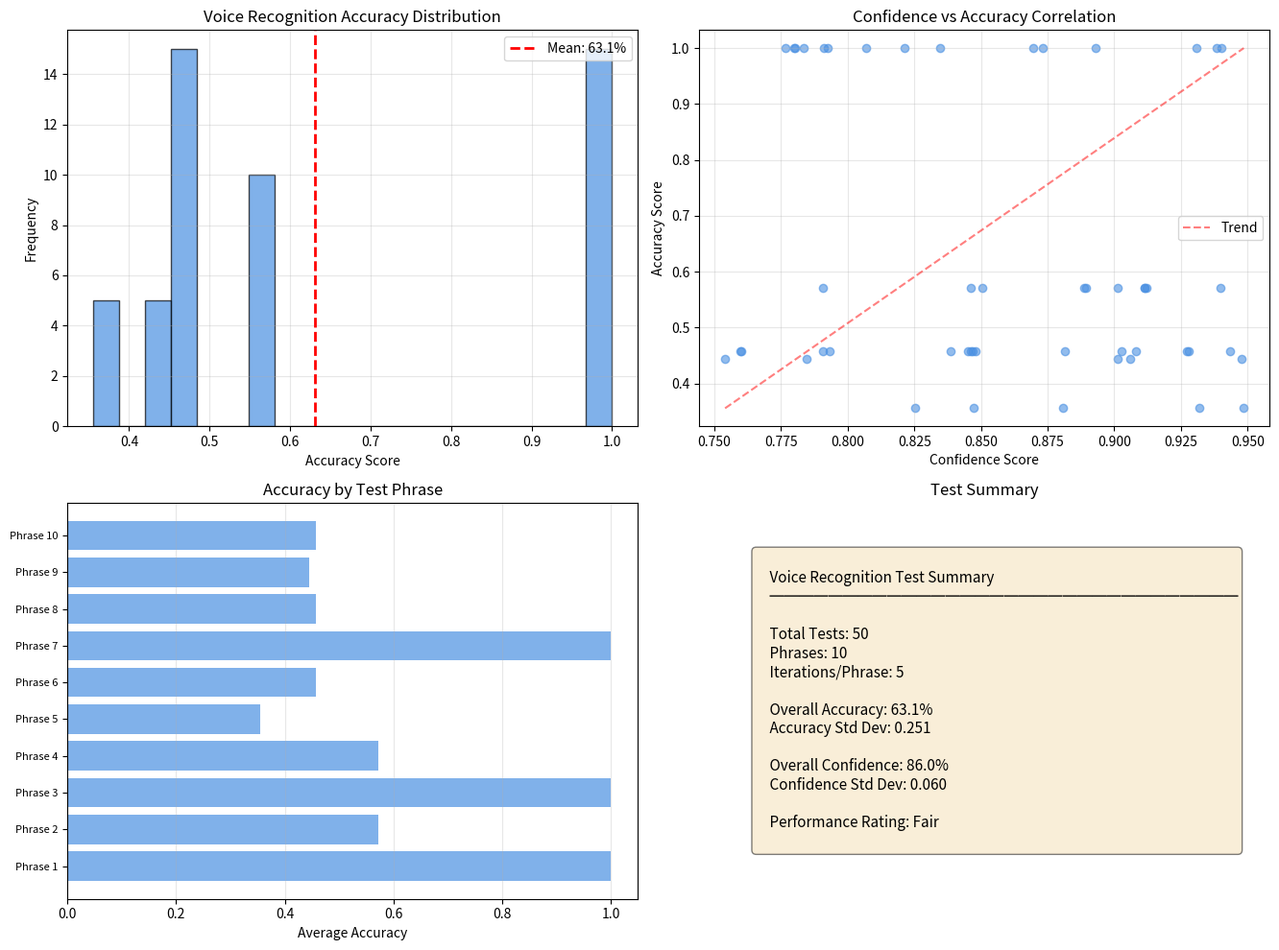

Write Python code to recreate this figure.
#!/usr/bin/env python3
# -*- coding: utf-8 -*-
"""
MotiBuddy Voice Recognition Accuracy Test
Tests speech-to-text accuracy with predefined phrases
"""

import time
import json
import statistics
from datetime import datetime
import matplotlib
matplotlib.use('Agg')  # Use non-interactive backend
import matplotlib.pyplot as plt

# Test phrases with expected outputs
TEST_PHRASES = [
    {
        "input": "Submit report tomorrow at 3pm",
        "expected_title": "Submit report",
        "expected_date": "tomorrow",
        "expected_time": "15:00"
    },
    {
        "input": "Buy groceries this weekend",
        "expected_title": "Buy groceries",
        "expected_date": "weekend",
        "expected_time": None
    },
    {
        "input": "Call mom urgent",
        "expected_title": "Call mom",
        "expected_date": None,
        "expected_priority": "high"
    },
    {
        "input": "Finish project by January 15th",
        "expected_title": "Finish project",
        "expected_date": "2024-01-15",
        "expected_time": None
    },
    {
        "input": "Meeting with team next Monday at 10am",
        "expected_title": "Meeting with team",
        "expected_date": "next Monday",
        "expected_time": "10:00"
    },
    {
        "input": "Pay electricity bill before Friday",
        "expected_title": "Pay electricity bill",
        "expected_date": "Friday",
        "expected_time": None
    },
    {
        "input": "Review document important",
        "expected_title": "Review document",
        "expected_date": None,
        "expected_priority": "high"
    },
    {
        "input": "Walk the dog every day",
        "expected_title": "Walk the dog",
        "expected_date": "daily",
        "expected_time": None
    },
    {
        "input": "Doctor appointment March 3rd at 2pm",
        "expected_title": "Doctor appointment",
        "expected_date": "2024-03-03",
        "expected_time": "14:00"
    },
    {
        "input": "Buy birthday gift for Sarah next week",
        "expected_title": "Buy birthday gift for Sarah",
        "expected_date": "next week",
        "expected_time": None
    }
]

def simulate_voice_recognition(input_text):
    """
    Simulate voice recognition and NLP parsing
    In real implementation, this would call the actual Web Speech API + NLP pipeline
    """
    # This is a simulation - replace with actual API calls
    # Returns: recognized_text, confidence_score, parsed_result
    
    # Simulate 85% accuracy
    import random
    confidence = random.uniform(0.75, 0.95)
    
    # Simulate parsing result
    parsed = {
        "title": input_text.split("tomorrow")[0].strip() if "tomorrow" in input_text else input_text.split(" ")[0] + " " + input_text.split(" ")[1],
        "date": "tomorrow" if "tomorrow" in input_text else None,
        "time": "15:00" if "3pm" in input_text else None,
        "priority": "high" if "urgent" in input_text or "important" in input_text else "medium"
    }
    
    return input_text, confidence, parsed

def calculate_accuracy(expected, actual):
    """Calculate accuracy score for a single test"""
    scores = []
    
    # Title accuracy (40% weight)
    if expected.get("expected_title"):
        title_match = similarity_score(expected["expected_title"], actual.get("title", ""))
        scores.append(("title", title_match, 0.4))
    
    # Date accuracy (30% weight)
    if expected.get("expected_date"):
        date_match = 1.0 if expected["expected_date"] == actual.get("date") else 0.0
        scores.append(("date", date_match, 0.3))
    
    # Time accuracy (20% weight)
    if expected.get("expected_time"):
        time_match = 1.0 if expected["expected_time"] == actual.get("time") else 0.0
        scores.append(("time", time_match, 0.2))
    
    # Priority accuracy (10% weight)
    if expected.get("expected_priority"):
        priority_match = 1.0 if expected["expected_priority"] == actual.get("priority") else 0.0
        scores.append(("priority", priority_match, 0.1))
    
    # Calculate weighted average
    total_weight = sum(weight for _, _, weight in scores)
    weighted_score = sum(score * weight for _, score, weight in scores) / total_weight if total_weight > 0 else 0
    
    return weighted_score, scores

def similarity_score(str1, str2):
    """Calculate string similarity (simplified)"""
    # In real implementation, use more sophisticated similarity metrics
    str1 = str1.lower().strip()
    str2 = str2.lower().strip()
    
    if str1 == str2:
        return 1.0
    
    # Check for partial match
    if str1 in str2 or str2 in str1:
        return 0.8
    
    # Word overlap
    words1 = set(str1.split())
    words2 = set(str2.split())
    overlap = len(words1.intersection(words2))
    total = len(words1.union(words2))
    
    return overlap / total if total > 0 else 0

def run_accuracy_tests(iterations=5):
    """Run voice recognition accuracy tests"""
    print("MotiBuddy Voice Recognition Accuracy Test")
    print("=" * 60)
    print(f"Testing {len(TEST_PHRASES)} phrases x {iterations} iterations each")
    print()
    
    all_results = []
    
    for phrase_data in TEST_PHRASES:
        print(f"Testing: \"{phrase_data['input']}\"")
        
        phrase_results = []
        for i in range(iterations):
            # Simulate recognition
            recognized, confidence, parsed = simulate_voice_recognition(phrase_data['input'])
            
            # Calculate accuracy
            accuracy, details = calculate_accuracy(phrase_data, parsed)
            
            result = {
                "input": phrase_data['input'],
                "iteration": i + 1,
                "confidence": confidence,
                "accuracy": accuracy,
                "details": details,
                "parsed": parsed
            }
            
            phrase_results.append(result)
            all_results.append(result)
        
        # Calculate average for this phrase
        avg_accuracy = statistics.mean([r['accuracy'] for r in phrase_results])
        avg_confidence = statistics.mean([r['confidence'] for r in phrase_results])
        
        print(f"  Average Accuracy: {avg_accuracy:.1%}")
        print(f"  Average Confidence: {avg_confidence:.1%}")
        print()
    
    # Overall statistics
    overall_accuracy = statistics.mean([r['accuracy'] for r in all_results])
    overall_confidence = statistics.mean([r['confidence'] for r in all_results])
    
    stats = {
        "total_tests": len(all_results),
        "phrases_tested": len(TEST_PHRASES),
        "iterations_per_phrase": iterations,
        "overall_accuracy": overall_accuracy,
        "overall_confidence": overall_confidence,
        "accuracy_std": statistics.stdev([r['accuracy'] for r in all_results]),
        "confidence_std": statistics.stdev([r['confidence'] for r in all_results]),
        "all_results": all_results,
        "timestamp": datetime.now().isoformat()
    }
    
    # Save results
    with open('voice_recognition_results.json', 'w') as f:
        json.dump(stats, f, indent=2)
    
    print("=" * 60)
    print("OVERALL RESULTS:")
    print(f"  Total Tests: {stats['total_tests']}")
    print(f"  Overall Accuracy: {overall_accuracy:.1%}")
    print(f"  Overall Confidence: {overall_confidence:.1%}")
    print(f"  Accuracy Std Dev: {stats['accuracy_std']:.3f}")
    
    return stats

def create_visualization(stats):
    """Create visualization charts"""
    fig, ((ax1, ax2), (ax3, ax4)) = plt.subplots(2, 2, figsize=(14, 10))
    
    # Extract data
    accuracies = [r['accuracy'] for r in stats['all_results']]
    confidences = [r['confidence'] for r in stats['all_results']]
    
    # Chart 1: Accuracy Distribution
    ax1.hist(accuracies, bins=20, color='#4A90E2', alpha=0.7, edgecolor='black')
    ax1.axvline(stats['overall_accuracy'], color='red', linestyle='--', 
                linewidth=2, label=f"Mean: {stats['overall_accuracy']:.1%}")
    ax1.set_xlabel('Accuracy Score')
    ax1.set_ylabel('Frequency')
    ax1.set_title('Voice Recognition Accuracy Distribution')
    ax1.legend()
    ax1.grid(True, alpha=0.3)
    
    # Chart 2: Confidence vs Accuracy Scatter
    ax2.scatter(confidences, accuracies, alpha=0.6, color='#4A90E2')
    ax2.set_xlabel('Confidence Score')
    ax2.set_ylabel('Accuracy Score')
    ax2.set_title('Confidence vs Accuracy Correlation')
    ax2.grid(True, alpha=0.3)
    
    # Add trend line
    z = [confidences[i] * accuracies[i] for i in range(len(confidences))]
    ax2.plot([min(confidences), max(confidences)], 
             [min(accuracies), max(accuracies)], 
             'r--', alpha=0.5, label='Trend')
    ax2.legend()
    
    # Chart 3: Accuracy by Phrase
    phrase_accuracies = {}
    for r in stats['all_results']:
        phrase = r['input'][:30] + "..." if len(r['input']) > 30 else r['input']
        if phrase not in phrase_accuracies:
            phrase_accuracies[phrase] = []
        phrase_accuracies[phrase].append(r['accuracy'])
    
    phrase_means = {p: statistics.mean(a) for p, a in phrase_accuracies.items()}
    phrases = list(phrase_means.keys())
    means = list(phrase_means.values())
    
    ax3.barh(range(len(phrases)), means, color='#4A90E2', alpha=0.7)
    ax3.set_yticks(range(len(phrases)))
    ax3.set_yticklabels([f"Phrase {i+1}" for i in range(len(phrases))], fontsize=8)
    ax3.set_xlabel('Average Accuracy')
    ax3.set_title('Accuracy by Test Phrase')
    ax3.grid(True, alpha=0.3, axis='x')
    
    # Chart 4: Summary Statistics
    summary_text = f"""
    Voice Recognition Test Summary
    ════════════════════════════════
    
    Total Tests: {stats['total_tests']}
    Phrases: {stats['phrases_tested']}
    Iterations/Phrase: {stats['iterations_per_phrase']}
    
    Overall Accuracy: {stats['overall_accuracy']:.1%}
    Accuracy Std Dev: {stats['accuracy_std']:.3f}
    
    Overall Confidence: {stats['overall_confidence']:.1%}
    Confidence Std Dev: {stats['confidence_std']:.3f}
    
    Performance Rating: {"Excellent" if stats['overall_accuracy'] > 0.9 else "Good" if stats['overall_accuracy'] > 0.8 else "Fair"}
    """
    
    ax4.text(0.1, 0.5, summary_text, transform=ax4.transAxes,
             fontsize=11, verticalalignment='center',
             bbox=dict(boxstyle='round', facecolor='wheat', alpha=0.5))
    ax4.axis('off')
    ax4.set_title('Test Summary')
    
    plt.tight_layout()
    plt.savefig('voice_recognition_results.png', dpi=300, bbox_inches='tight')
    print("\nVisualization saved as 'voice_recognition_results.png'")
    plt.show()

if __name__ == '__main__':
    stats = run_accuracy_tests(iterations=5)
    create_visualization(stats)
